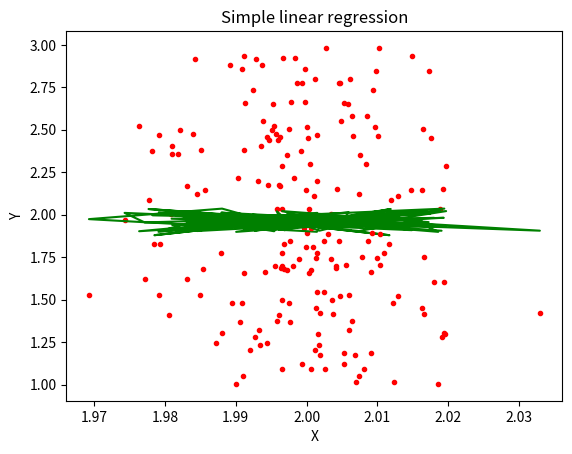

Source code (Python): (Note: this script raises an exception after producing the figure.)
#!/usr/bin/env python
# coding: utf-8

# # Utility Functions

# ## Importing libraries

# In[254]:


import numpy as np
import matplotlib.pyplot as plt
from mpl_toolkits.mplot3d import Axes3D
from matplotlib import cm
from matplotlib.ticker import LinearLocator, FormatStrFormatter


# ## Function to generate dataset

# In[255]:


def generate_dataset(mu,sigma, shape):
    
    X = np.random.normal(mu, sigma, shape)
    Y = np.random.uniform(1,3,100)
    return X,Y


# ## Function to get matrix transpose

# In[256]:


def get_matrix_transpose(matrix):
    
    rows = len(matrix)
    columns = len(matrix[0])
    return np.array([[matrix[row][col] for row in range(rows)] for col in range(columns)])


# ## Function to get matrix determinant

# In[257]:


def get_matrix_determinant(matrix):
    return matrix[0][0]*matrix[1][1]-matrix[0][1]*matrix[1][0]


# ## Function to get matrix inverse

# In[266]:


def get_matrix_inverse(matrix):
    
    #First we calculate determinant of matrix using get_matrix_determinant function. Then we divide it with its adjoint
    determinant = get_matrix_determinant(matrix)
    return [[matrix[1][1]/determinant, -1*matrix[0][1]/determinant],[-1*matrix[1][0]/determinant, matrix[0][0]/determinant]]


# ## Function to get beta_hat by solving system of normal equations

# In[259]:


def learn_linreg_NormEqu(X,Y):
    
    #First get matrix transpose. Then multiply matrix X with its transpose. Then take its inverse. Then multiply inverse with b vector to get beta_hat.
    X_transpose = get_matrix_transpose(X)
    A = np.dot(X_transpose , X)
    b = np.dot(X_transpose , Y)
    inverse_A = get_matrix_inverse(A)
    beta_hat = np.dot(inverse_A,b)
    return beta_hat


# ## Function to do prediction (y_hat) on feature matrix X

# In[260]:


def predict_simple_line_regression(matrix, beta0, beta1):
    
    y_hat = np.multiply(beta0, matrix[:, 0]) + np.multiply(beta1, matrix[:, 1])
    return y_hat


# ## Function to draw simple 2-D scatter plot

# In[261]:


def draw_graph(X, Y, prediction):
    
    plt.title("Simple linear regression")  # Set title for the axes.
    plt.xlabel("X")  # Set the label for the x-axis.
    plt.ylabel("Y")
    plt.plot(X, Y, '.', color="red") #plotting only 2nd coloum of feature matrix X against Y 
    plt.plot(X, prediction, '-', color="green", label="Fitted line") #plotting only 2nd coloum of feature matrix X against predictions
    plt.show()


# ## Function to draw simple 3-D scatter plot

# In[262]:


def draw_3d_graph(X, Y, prediction, beta_hat):
    
    #plane calculation
    k = 10 #size of the plane
    p1, p2 = np.mgrid[:k, :k]
    P = np.hstack((np.reshape(p1, (k*k, 1)), np.reshape(p2, (k*k, 1))))
    plane = np.reshape(prediction, (k, k));

    #plotting
    fig = plt.figure()
    ax = fig.gca(projection='3d')
    ax.plot(X[:,0], X[:,0],Y ,'ro') #scatter plot
    ax.plot_surface(p1,p2,plane) #plane plot
    ax.set_xlabel('x1')
    ax.set_ylabel('x2')
    ax.set_zlabel('Y')

    plt.show()


# ## Function to learn beta_hat and predict y_hat using lstsq buildin function

# In[268]:


def learn_predict_linear_regression_using_lstsq(X, Y):
    
    beta_hat = np.linalg.lstsq(X, Y, rcond=None)[0]
    print(f"Using lstsq method = > B0 is {beta_hat[0]}, B1 is { beta_hat[1]}")
#     newPrediction = beta_hat[0] * X[:, 0] + beta_hat[1] * X[:, 1]
#     draw_3d_graph (X,Y,newPrediction,beta_hat)
    


# ## Main Function
# 
# 
# <ol>
#   <p>Steps followed in main function to solve the problem:</p>
#     <br>
#   <li>First set the variable values for generating dataset as specified in the question.</li>
#   <li>Then use generate dataset function to generate feature matrix X and actual prediction vector Y. Here I did not added the bias column in the Feature matrix X</li>
#   <li>Use learn_linreg_NormEqu function to get values of beta_hat (B0,B1). Here we also make use of inverse function as required in exercise.</li> 
#   <li>Get Prediction vector using predict_simple_line_regression function.</li> 
#   <li>First plot: plotted Feature matrix X first column on x-axis. The red dots are training points and line is predictioned values.</li>
#   <li>Second plot: plotted Feature matrix X second column on x-axis. The red dots are training points and line is predictioned values.</li>
#    <li>Third plot: plotted 3D plot with Feature matrix X first column on x-axis, Feature matrix X second column on y-axis, Actual prediction vector Y on z-axis. The red dots are training points and 2-d plane is predictioned values.</li>
#  
#     
#    <li>Finally used the learn_predict_linear_regression_using_lstsq function to get B_0, B_1 values. By using learn_predict_linear_regression_using_lstsq function we get same B_0, B_1 values as we get by using learn_linreg_NormEqu function.</li>
# </ol>

# In[264]:


def main():
    
    mu = 2  # mean
    sigma = 0.01  # standard deviation
    shape = (100, 2)  # dimensions of matrix
    
    X,Y = generate_dataset(mu, sigma, shape)
    b0, b1 = learn_linreg_NormEqu(X,Y)
    
    print(f"By solving normal equation: B0 is {b0}, B1 is {b1}")
        
    prediction = predict_simple_line_regression(X, b0, b1)
    
    print("\nScatter plot with first column of feature vector X as x-axis")
    draw_graph(X[:,0], Y, prediction)
    
    print("\nScatter plot with Second column of feature vector X as x-axis")
    draw_graph(X[:,1], Y, prediction)
    
    print("\n Scatter plot with x1 and x2 as feature Matrix X respective columns")
    draw_3d_graph (X,Y,prediction,( b0, b1))

    lstsq_predictions = learn_predict_linear_regression_using_lstsq(X,Y)
    


# <hr style="border:2px solid gray"> </hr>

# ## Running main function

# In[265]:


if __name__ == "__main__":
    main()

